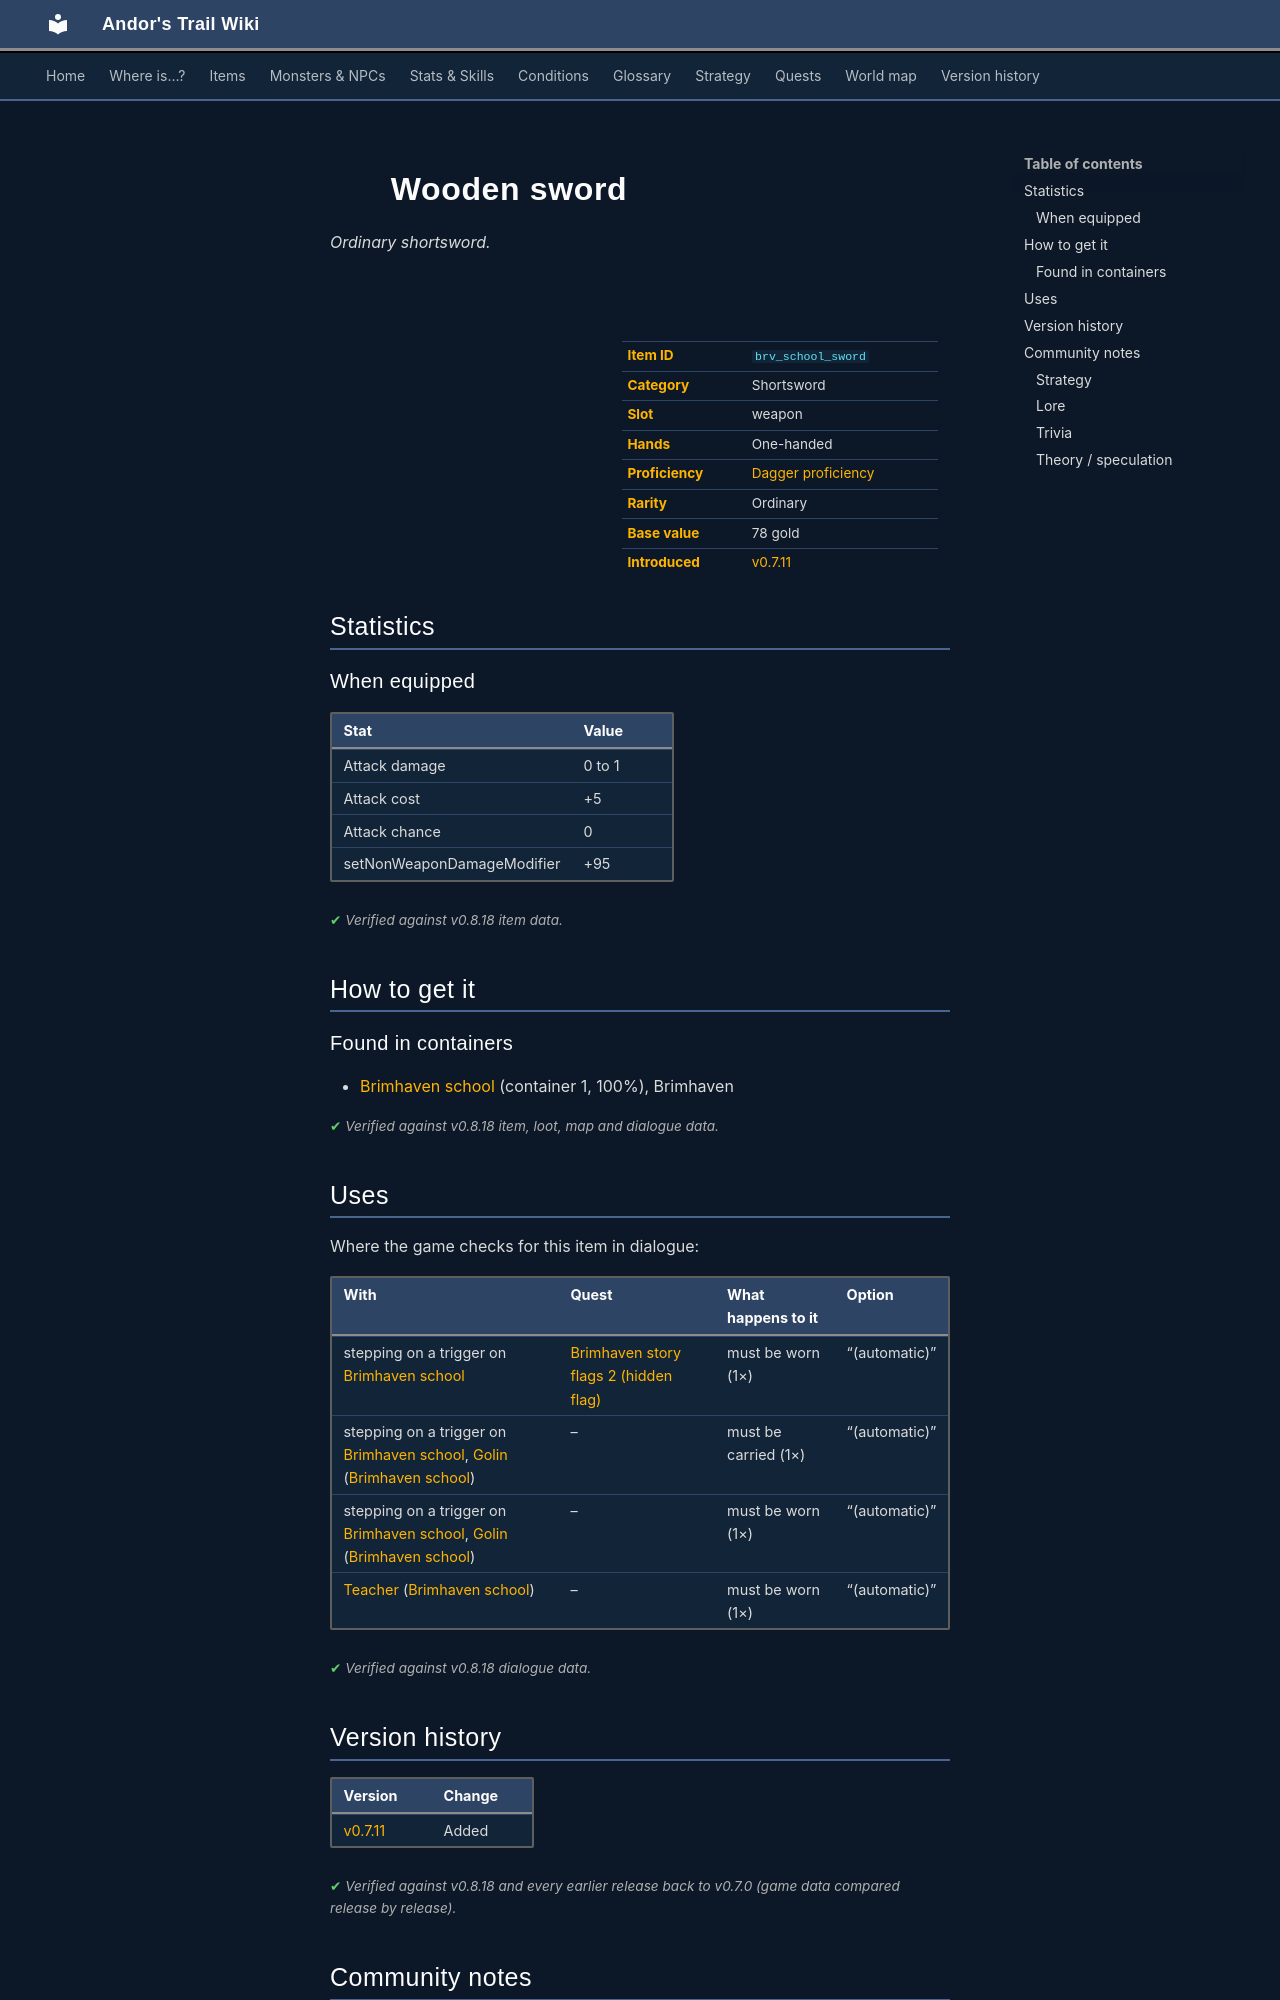

repository: asdfghjkl628/Andor-s-Trail-Wikiiii · page: items/brv_school_sword/index.html · generator: mkdocs

---
description: "Wooden sword is a ordinary shortsword in Andor's Trail (Attack damage 0 to 1, Attack cost +5, Attack chance 0, setNonWeaponDamageModifier +95). How to get it: containers."
---

# ![](../assets/icons/items/items_misc_2_126.png){ .sprite } Wooden sword

*Ordinary shortsword.*

<div class="infobox" markdown>

<p class="ib-img"><img class="sprite" src="../../assets/icons/items/items_misc_2_126.png" alt=""></p>

| | |
|---|---|
| **Item ID** | `brv_school_sword` |
| **Category** | Shortsword |
| **Slot** | weapon |
| **Hands** | One-handed |
| **Proficiency** | [Dagger proficiency](../skills/weaponProficiencyDagger.md) |
| **Rarity** | Ordinary |
| **Base value** | 78 gold |
| **Introduced** | [v0.7.11](../versions/0.7.11.md) |

</div>

## Statistics

### When equipped

| Stat | Value |
|---|---|
| Attack damage | 0 to 1 |
| Attack cost | +5 |
| Attack chance | 0 |
| setNonWeaponDamageModifier | +95 |

<p class="verified">Verified against v0.8.18 item data.</p>

## How to get it

### Found in containers

- [Brimhaven school](../maps/brimhaven_school.md#container-0) (container 1, 100%), Brimhaven


<p class="verified">Verified against v0.8.18 item, loot, map and dialogue data.</p>

## Uses

Where the game checks for this item in dialogue:

| With | Quest | What happens to it | Option |
|---|---|---|---|
| stepping on a trigger on [Brimhaven school](../maps/brimhaven_school.md) | [Brimhaven story flags 2 (hidden flag)](../quests/brv_nondisplay2.md#stage-22) | must be worn (1×) | “(automatic)” |
| stepping on a trigger on [Brimhaven school](../maps/brimhaven_school.md), [Golin](../monsters/golin.md) ([Brimhaven school](../maps/brimhaven_school.md)) | – | must be carried (1×) | “(automatic)” |
| stepping on a trigger on [Brimhaven school](../maps/brimhaven_school.md), [Golin](../monsters/golin.md) ([Brimhaven school](../maps/brimhaven_school.md)) | – | must be worn (1×) | “(automatic)” |
| [Teacher](../monsters/brv_teacher.md) ([Brimhaven school](../maps/brimhaven_school.md)) | – | must be worn (1×) | “(automatic)” |

<p class="verified">Verified against v0.8.18 dialogue data.</p>


## Version history

| Version | Change |
|---|---|
| [v0.7.11](../versions/0.7.11.md) | Added |

<p class="verified">Verified against v0.8.18 and every earlier release back to v0.7.0 (game data compared release by release).</p>


## Community notes

<small>Written by players, not generated from game data. **Strategy**: how and when to use it · **Lore**: the in-world story · **Trivia**: real-world facts, references, development history · **Theory / speculation**: unconfirmed ideas; may just be unfinished content</small>

### Strategy

*No notes yet. Contributions are welcome: [add a note](https://github.com/asdfghjkl628/Andor-s-Trail-Wikiiii/new/main/notes/items?filename=brv_school_sword.md&value=%23%23%20Strategy%0A%0A%3C%21--%20how%20and%20when%20to%20use%20it%20--%3E%0A%0A%23%23%20Lore%0A%0A%3C%21--%20the%20in-world%20story%20--%3E%0A%0A%23%23%20Trivia%0A%0A%3C%21--%20real-world%20facts%2C%20references%2C%20development%20history%20--%3E%0A%0A%23%23%20Theory%20/%20speculation%0A%0A%3C%21--%20unconfirmed%20ideas%3B%20may%20just%20be%20unfinished%20content%20--%3E%0A).*

### Lore

*No notes yet. Contributions are welcome: [add a note](https://github.com/asdfghjkl628/Andor-s-Trail-Wikiiii/new/main/notes/items?filename=brv_school_sword.md&value=%23%23%20Strategy%0A%0A%3C%21--%20how%20and%20when%20to%20use%20it%20--%3E%0A%0A%23%23%20Lore%0A%0A%3C%21--%20the%20in-world%20story%20--%3E%0A%0A%23%23%20Trivia%0A%0A%3C%21--%20real-world%20facts%2C%20references%2C%20development%20history%20--%3E%0A%0A%23%23%20Theory%20/%20speculation%0A%0A%3C%21--%20unconfirmed%20ideas%3B%20may%20just%20be%20unfinished%20content%20--%3E%0A).*
